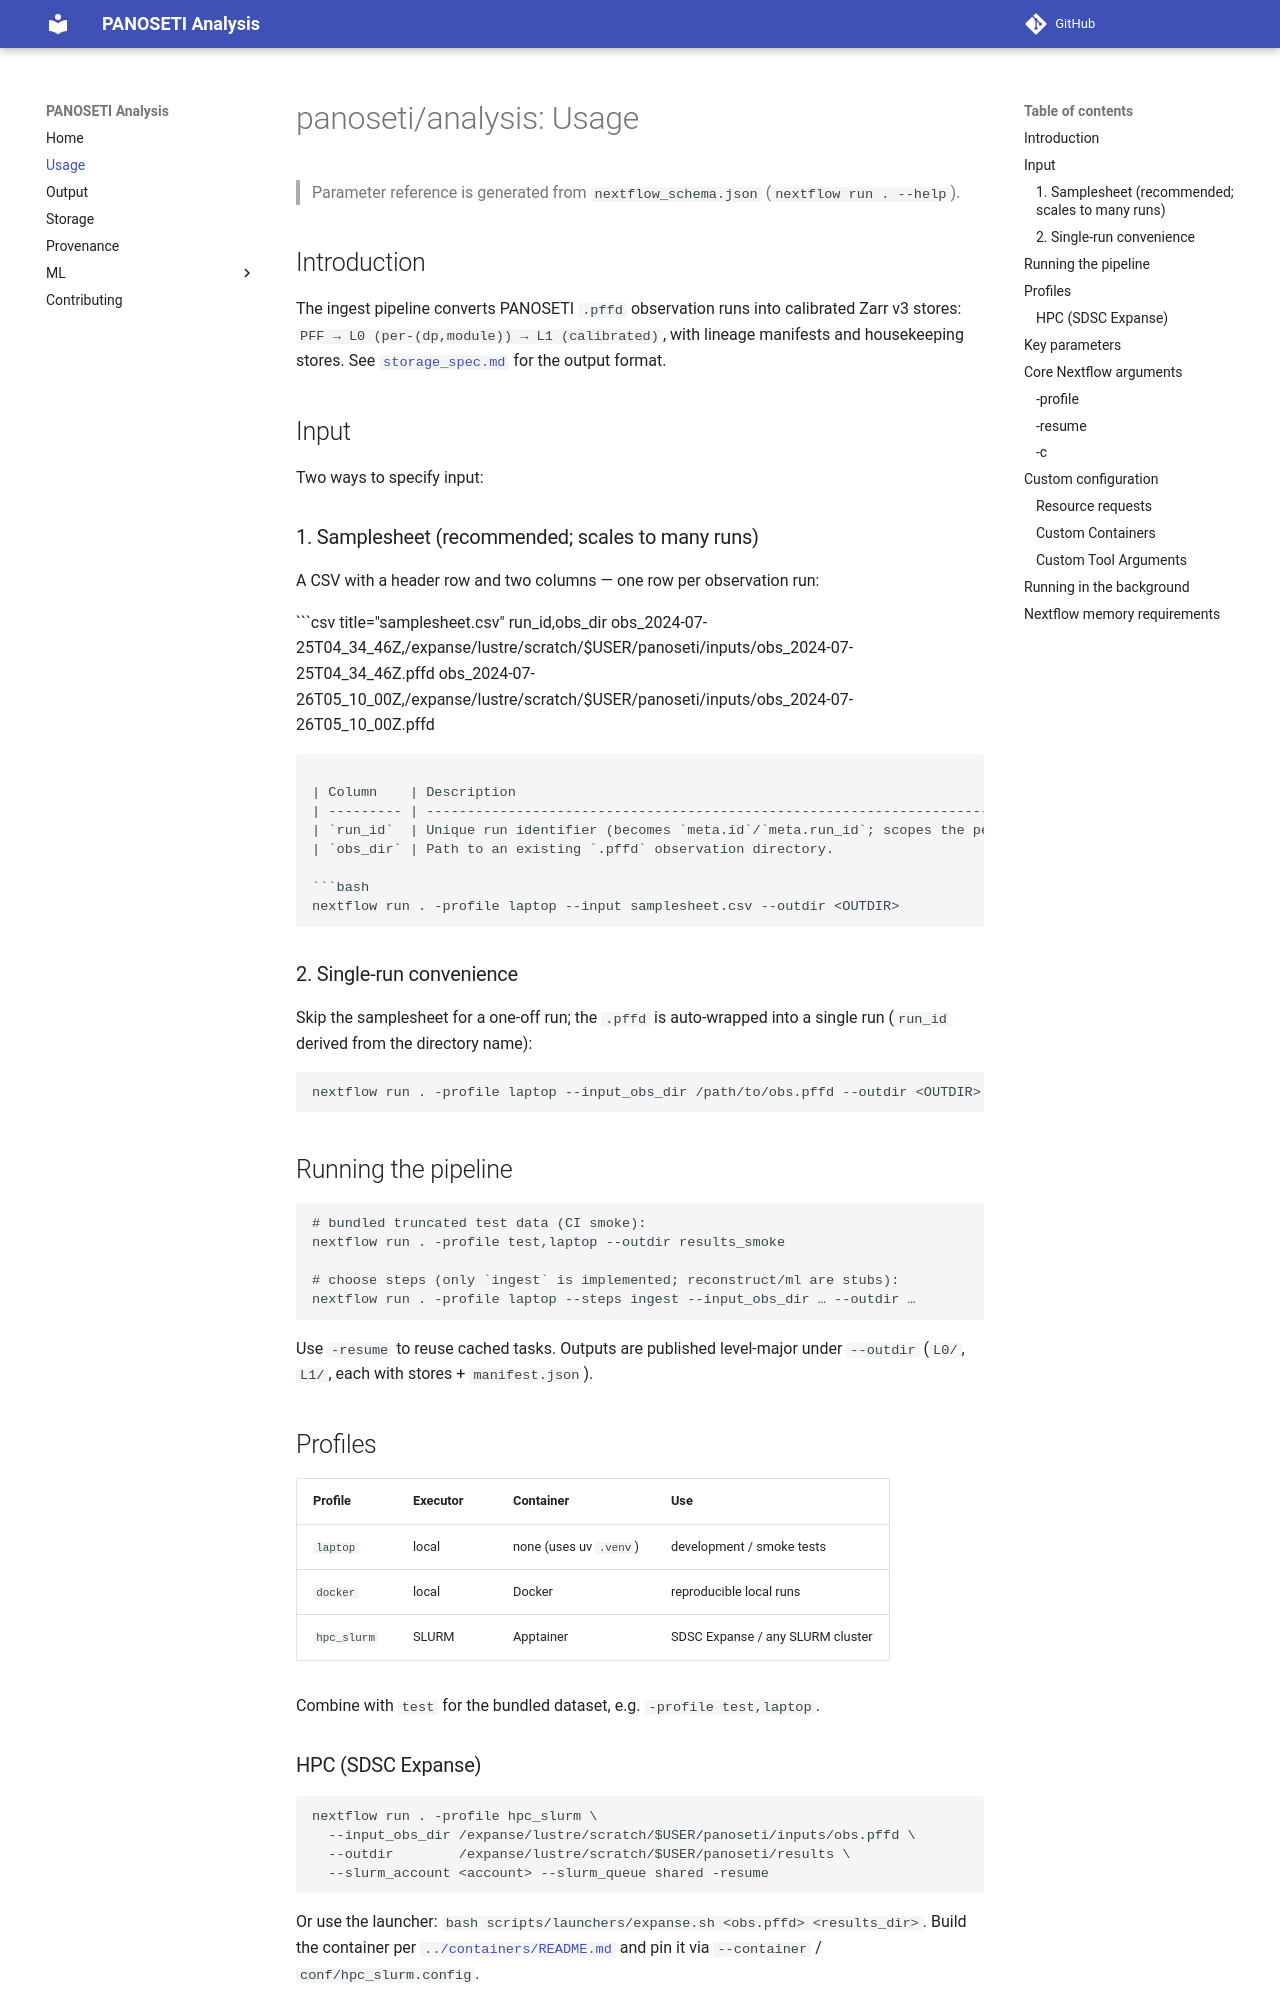

repository: panoseti/panoseti_analysis · page: usage/index.html · generator: mkdocs

# panoseti/analysis: Usage

> Parameter reference is generated from `nextflow_schema.json` (`nextflow run . --help`).

## Introduction

The ingest pipeline converts PANOSETI `.pffd` observation runs into calibrated Zarr v3
stores: `PFF → L0 (per-(dp,module)) → L1 (calibrated)`, with lineage manifests and
housekeeping stores. See [`storage_spec.md`](storage_spec.md) for the output format.

## Input

Two ways to specify input:

### 1. Samplesheet (recommended; scales to many runs)

A CSV with a header row and two columns — one row per observation run:

```csv title="samplesheet.csv"
run_id,obs_dir
obs_2024-07-25T04_34_46Z,/expanse/lustre/scratch/$USER/panoseti/inputs/obs_2024-07-25T04_34_46Z.pffd
obs_2024-07-26T05_10_00Z,/expanse/lustre/scratch/$USER/panoseti/inputs/obs_2024-07-26T05_10_00Z.pffd
```

| Column    | Description                                                                           |
| --------- | ------------------------------------------------------------------------------------- |
| `run_id`  | Unique run identifier (becomes `meta.id`/`meta.run_id`; scopes the per-run manifest). |
| `obs_dir` | Path to an existing `.pffd` observation directory.                                    |

```bash
nextflow run . -profile laptop --input samplesheet.csv --outdir <OUTDIR>
```

### 2. Single-run convenience

Skip the samplesheet for a one-off run; the `.pffd` is auto-wrapped into a single run
(`run_id` derived from the directory name):

```bash
nextflow run . -profile laptop --input_obs_dir /path/to/obs.pffd --outdir <OUTDIR>
```

## Running the pipeline

```bash
# bundled truncated test data (CI smoke):
nextflow run . -profile test,laptop --outdir results_smoke

# choose steps (only `ingest` is implemented; reconstruct/ml are stubs):
nextflow run . -profile laptop --steps ingest --input_obs_dir … --outdir …
```

Use `-resume` to reuse cached tasks. Outputs are published level-major under `--outdir`
(`L0/`, `L1/`, each with stores + `manifest.json`).

## Profiles

| Profile     | Executor | Container              | Use                              |
| ----------- | -------- | ---------------------- | -------------------------------- |
| `laptop`    | local    | none (uses uv `.venv`) | development / smoke tests        |
| `docker`    | local    | Docker                 | reproducible local runs          |
| `hpc_slurm` | SLURM    | Apptainer              | SDSC Expanse / any SLURM cluster |

Combine with `test` for the bundled dataset, e.g. `-profile test,laptop`.

### HPC (SDSC Expanse)

```bash
nextflow run . -profile hpc_slurm \
  --input_obs_dir /expanse/lustre/scratch/$USER/panoseti/inputs/obs.pffd \
  --outdir        /expanse/lustre/scratch/$USER/panoseti/results \
  --slurm_account <account> --slurm_queue shared -resume
```

Or use the launcher: `bash scripts/launchers/expanse.sh <obs.pffd> <results_dir>`.
Build the container per [`../containers/README.md`](https://github.com/panoseti/panoseti_analysis/blob/main/containers/README.md) and pin it via
`--container` / `conf/hpc_slurm.config`.
